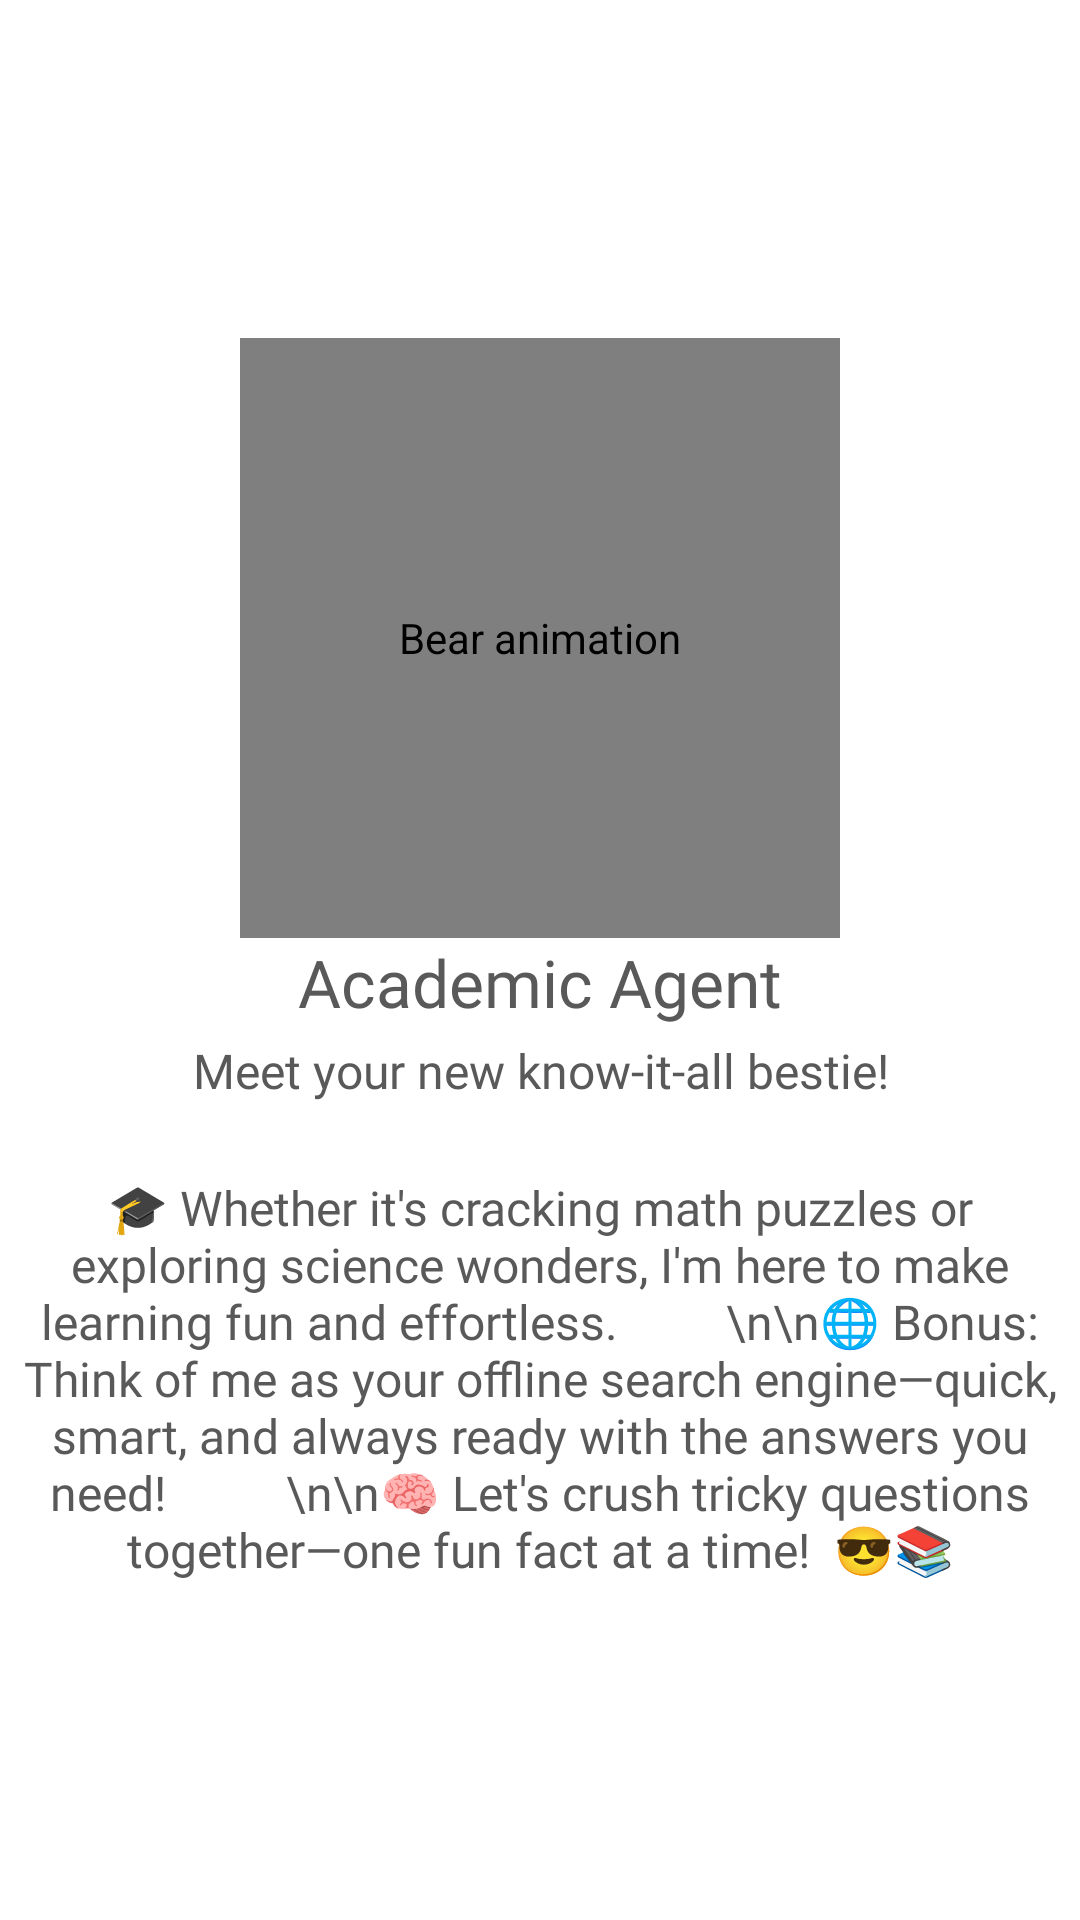

Produce the Android XML layout that renders to this screen, including the resource entries it uses.
<!-- AndroidManifest.xml: application theme Theme.ORTGenAIDemo -->
<!-- res/layout/onboarding_screen3.xml -->
<?xml version="1.0" encoding="utf-8"?>
<LinearLayout
    xmlns:android="http://schemas.android.com/apk/res/android"
    android:layout_width="match_parent"
    android:layout_height="match_parent"
    android:orientation="vertical"
    android:gravity="center"
    android:padding="4dp"
    android:layout_margin="8dp">

    <pl.droidsonroids.gif.GifImageView
        android:id="@+id/imageView"
        android:layout_width="200dp"
        android:layout_height="200dp"
        android:src="@drawable/ic_animation_bear"
        android:contentDescription="Bear animation" />


    <TextView
        android:layout_width="wrap_content"
        android:layout_height="wrap_content"
        android:text="Academic Agent"
        android:textSize="22sp"
        android:fontFamily="@font/karla_semi_bold"
        android:gravity="center"
        android:paddingTop="0dp"
        android:textColor="@color/text"
        android:contentDescription="Title"/>

    <TextView
        android:layout_width="wrap_content"
        android:layout_height="wrap_content"
        android:text="Meet your new know-it-all bestie!"
        android:textSize="16sp"
        android:gravity="center"
        android:fontFamily="@font/karla_regular"
        android:paddingTop="4dp"
        android:textColor="@color/text"
        android:contentDescription="Tag line"/>

    <TextView
        android:layout_width="wrap_content"
        android:layout_height="wrap_content"
        android:text="🎓 Whether it's cracking math puzzles or exploring science wonders, I'm here to make learning fun and effortless.
        \n\n🌐 Bonus: Think of me as your offline search engine—quick, smart, and always ready with the answers you need!
         \n\n🧠 Let's crush tricky questions together—one fun fact at a time!  😎📚"
        android:textSize="16sp"
        android:gravity="center"
        android:fontFamily="@font/karla_regular"
        android:paddingTop="24dp"
        android:textColor="@color/text"
        android:contentDescription="Explanation of Academic Agent workings"/>

</LinearLayout>
<!-- resources referenced by this layout -->
<resources>
  <color name="text">#595959</color>
  <!-- drawable ic_animation_bear: gif bitmap (drawable, 776534 bytes) -->
  <style name="Theme.ORTGenAIDemo" parent="Theme.MaterialComponents.DayNight.DarkActionBar">
          
          <item name="colorPrimary">@color/humnod</item>
          <item name="colorPrimaryVariant">@color/humnod_shade</item>
          <item name="colorOnPrimary">@color/white</item>
          
          <item name="colorSecondary">@color/light_grey</item>
          <item name="colorSecondaryVariant">@color/grey</item>
          <item name="colorOnSecondary">@color/black</item>
          
          <item name="android:statusBarColor">?attr/colorPrimaryVariant</item>
          
      </style>
  <color name="humnod">#176379</color>
  <color name="humnod_shade">#E8ECEF</color>
  <color name="white">#FFFFFF</color>
  <color name="light_grey">#FAFAFA</color>
  <color name="grey">#A0A2A4</color>
  <color name="black">#FF000000</color>
</resources>
